The GitHub repository realtechsupport/c-plus-r contains a labelled image folder "bali-3" with 3 categories: aroid, cacao, passiflora. Examples follow, each with its label.

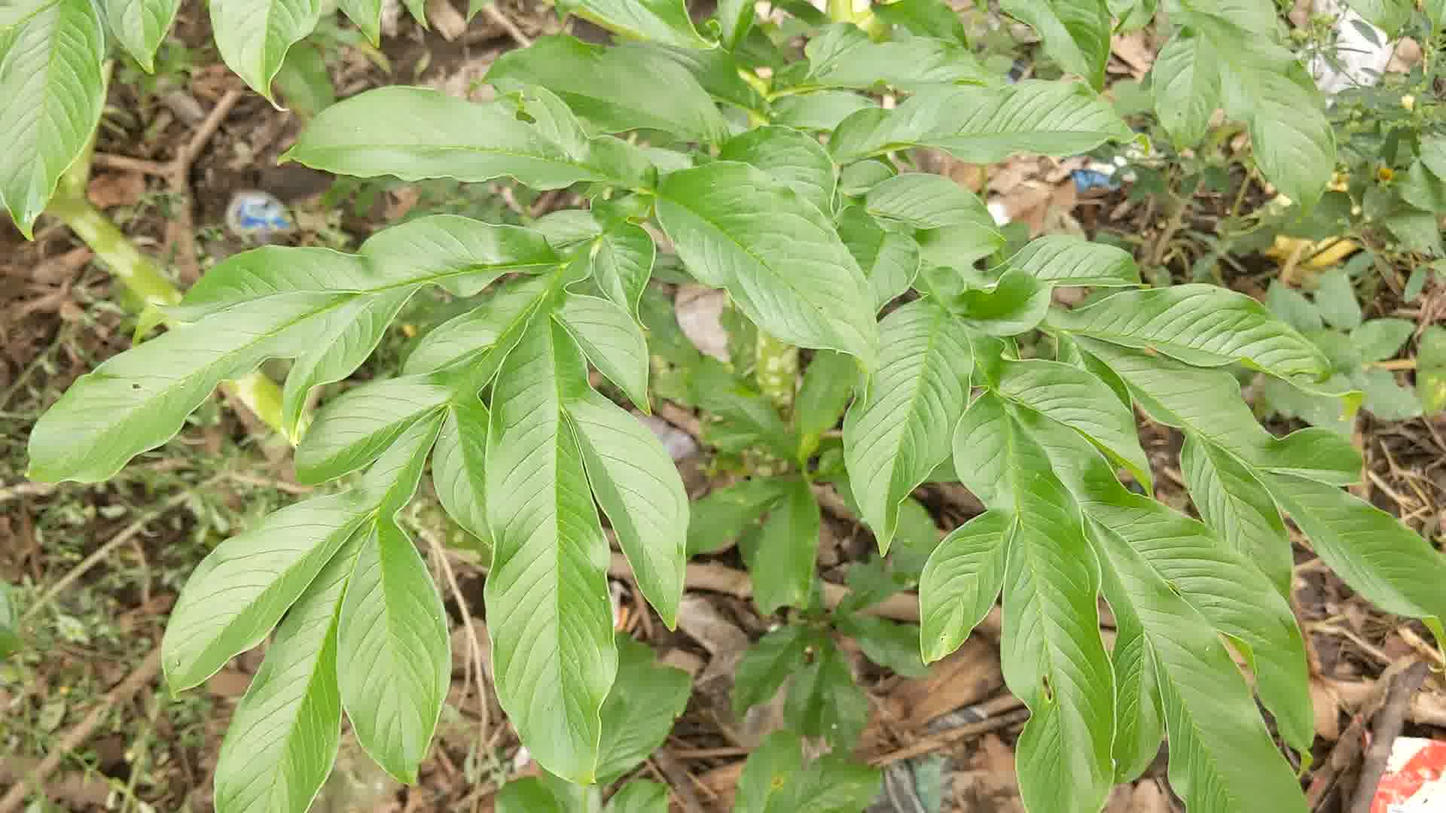
Label: aroid

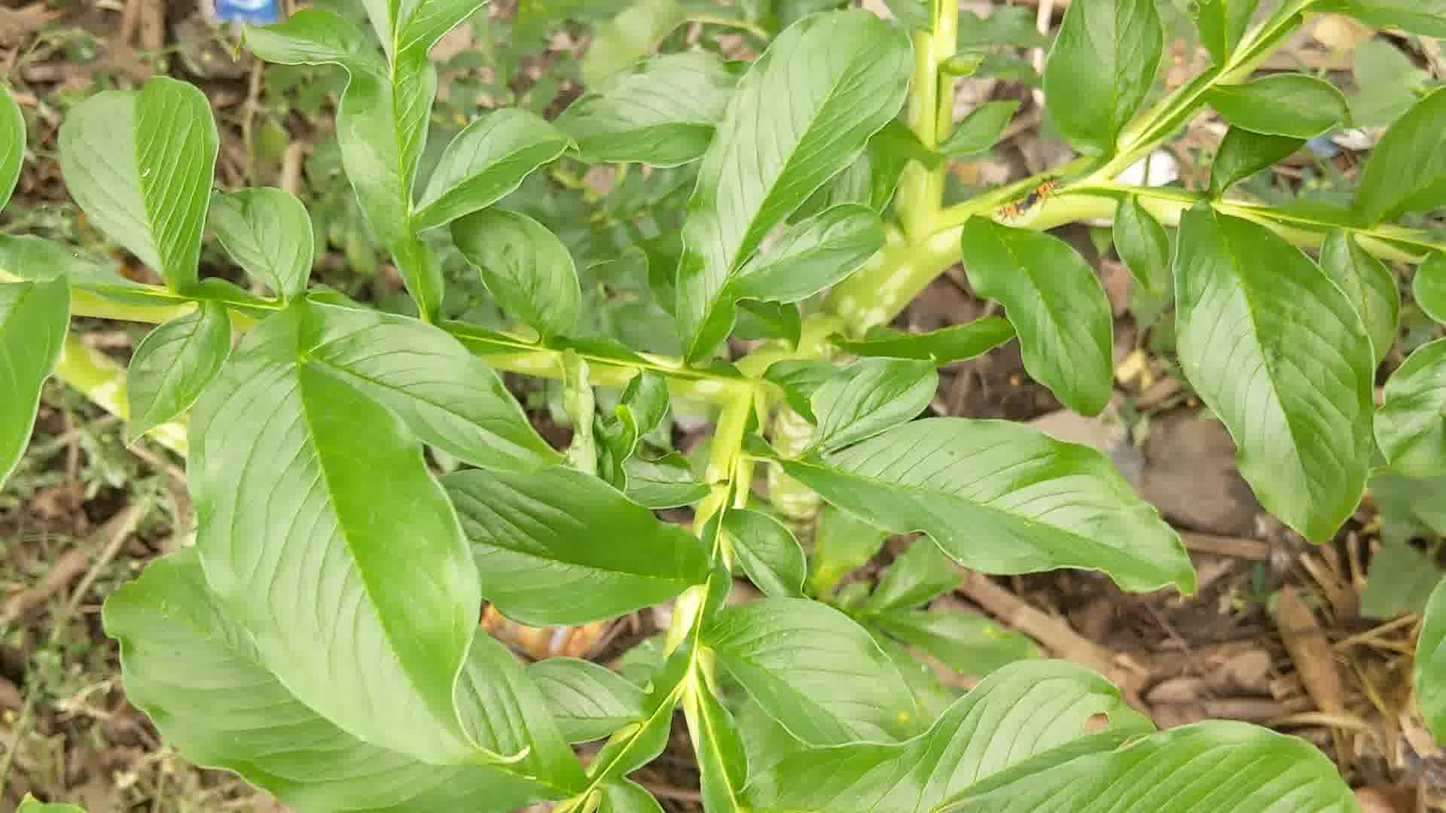
Label: aroid

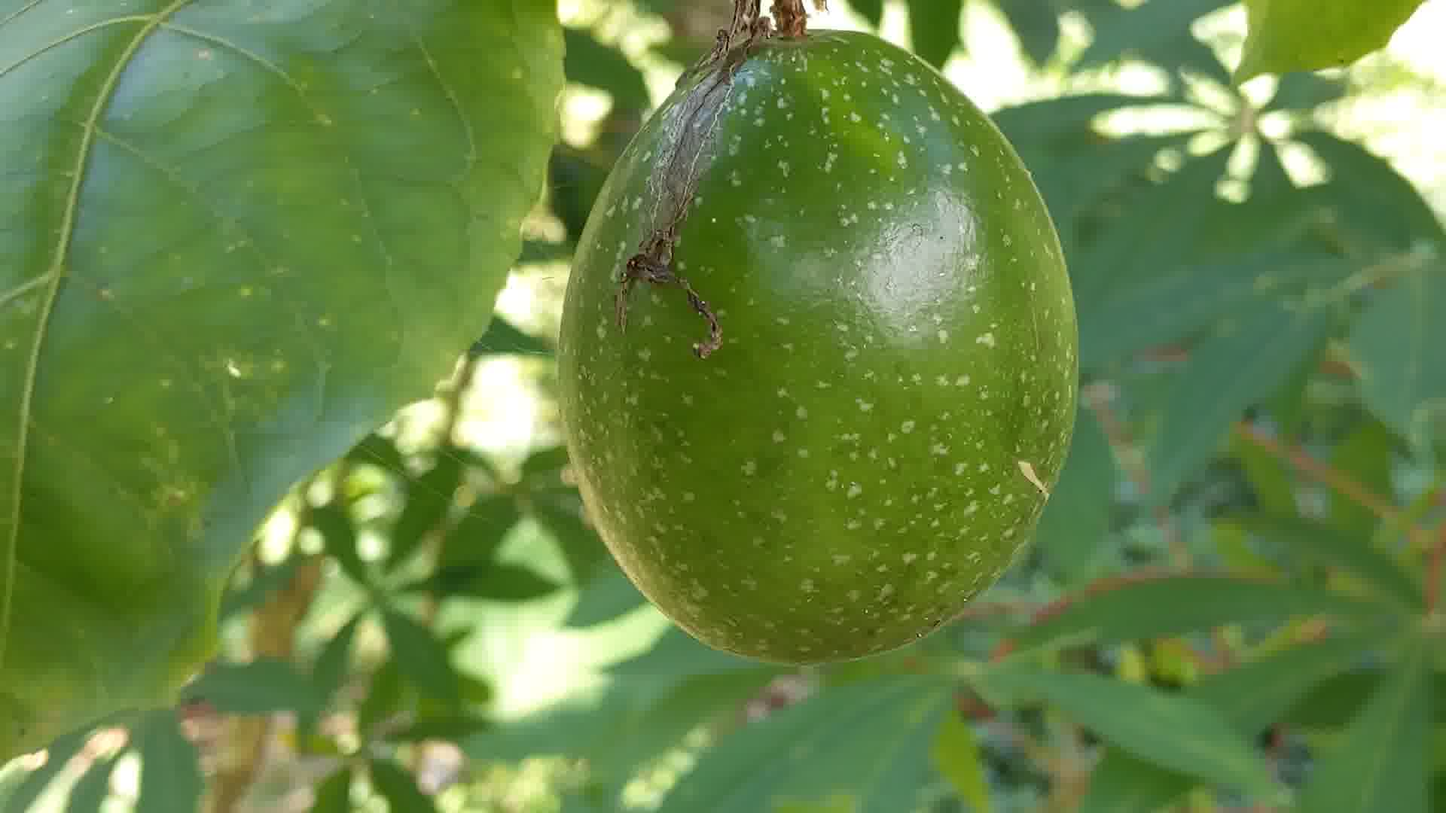
Label: passiflora

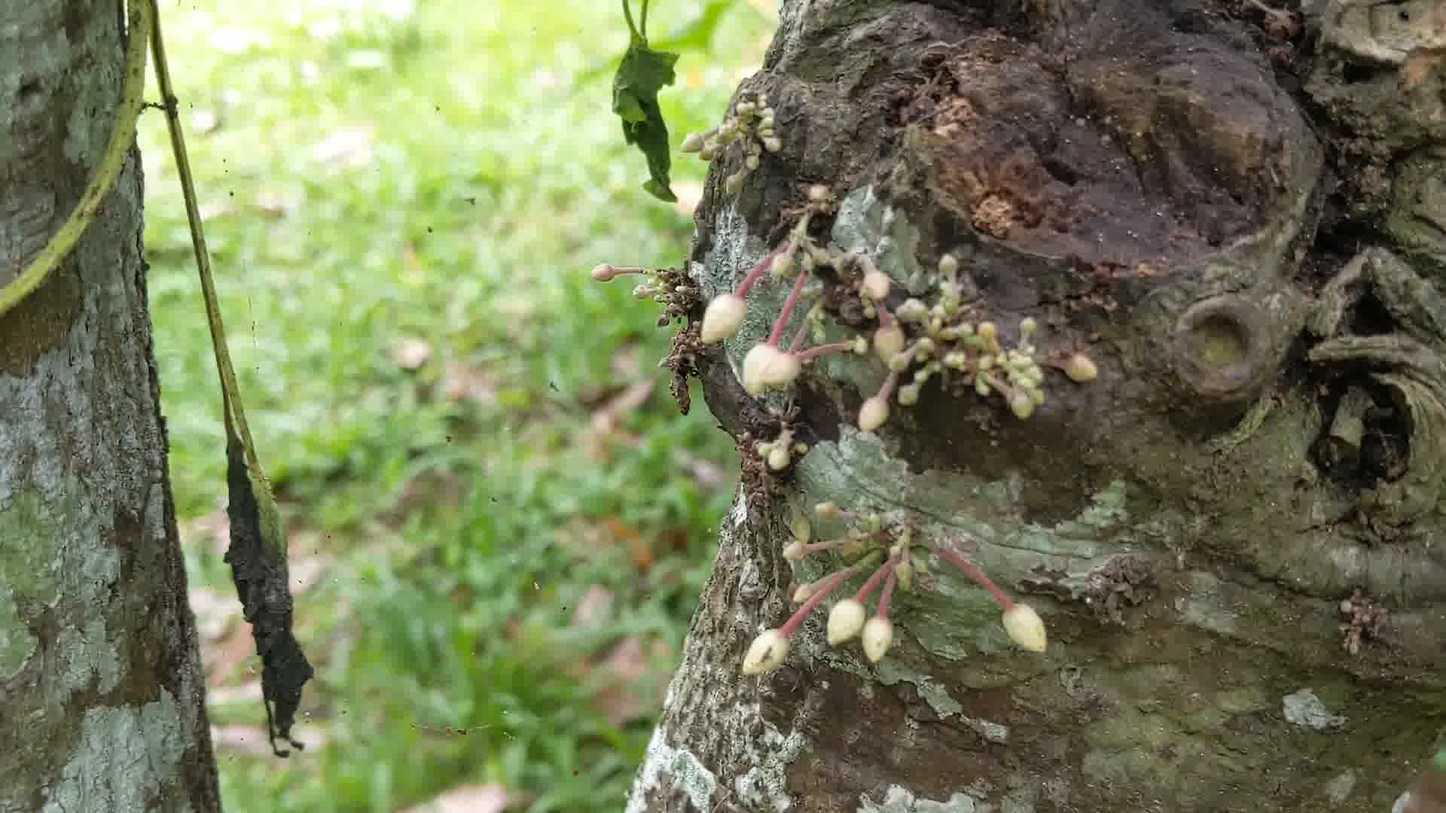
Label: cacao

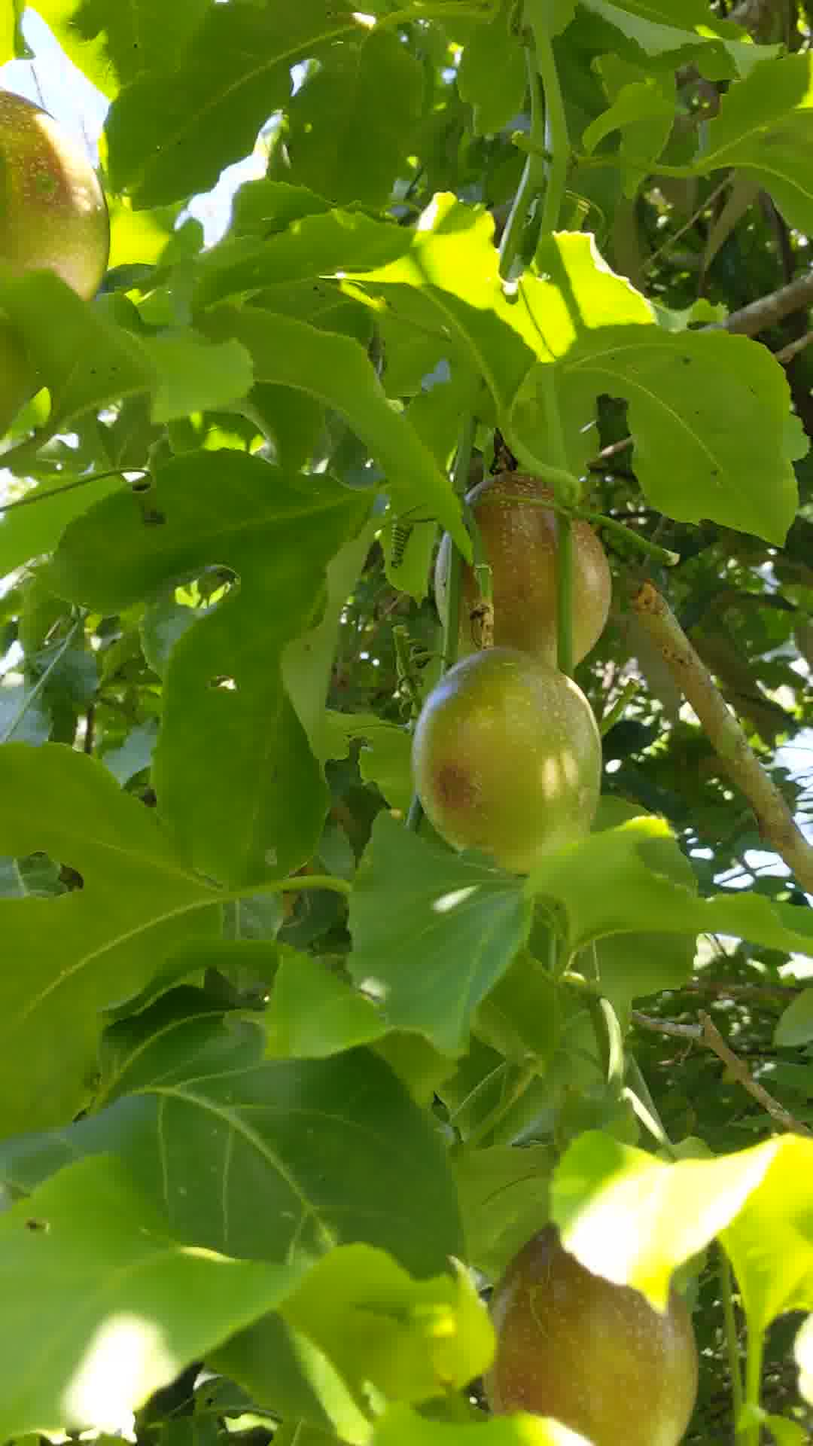
Label: passiflora

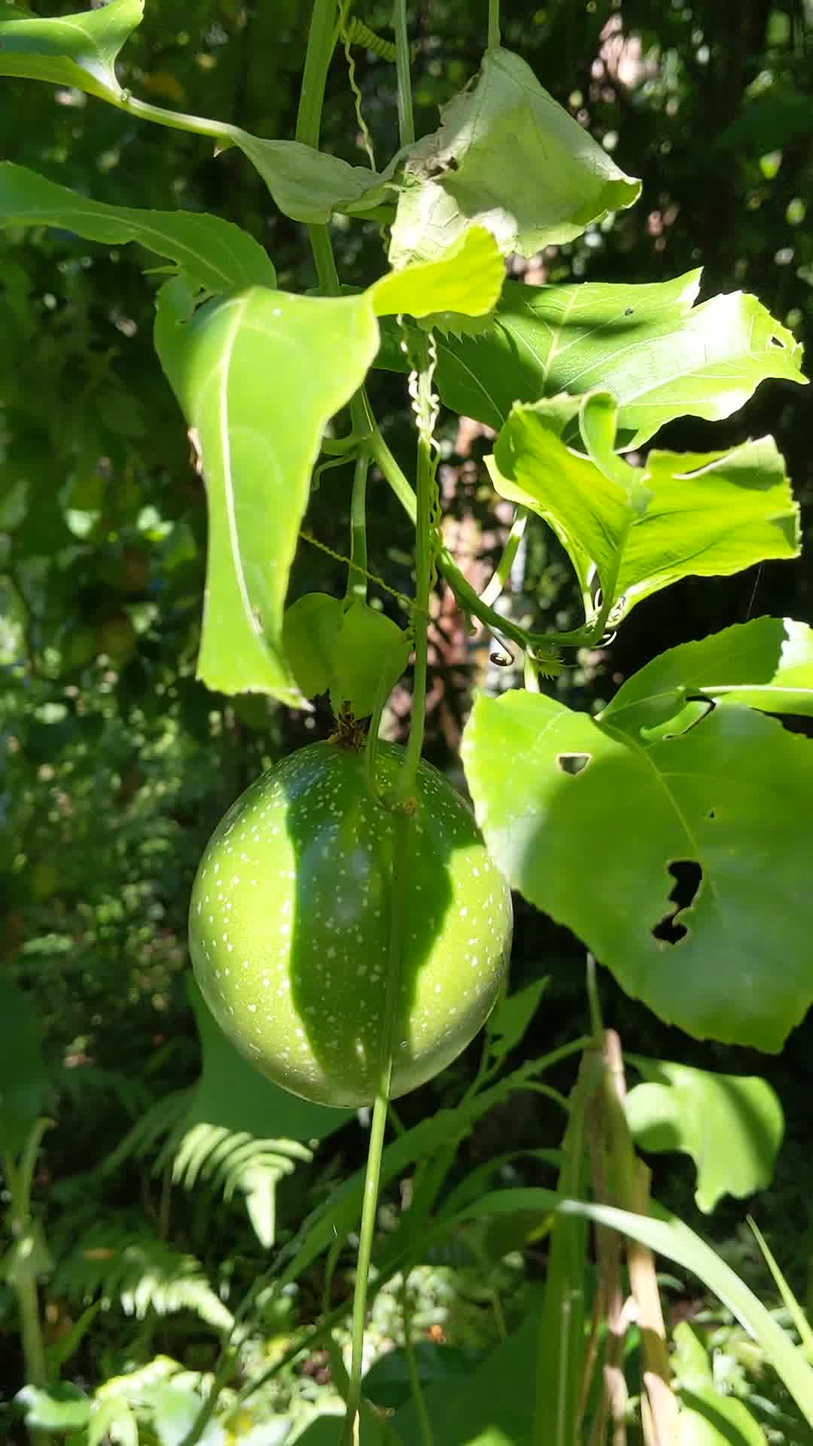
Label: passiflora
